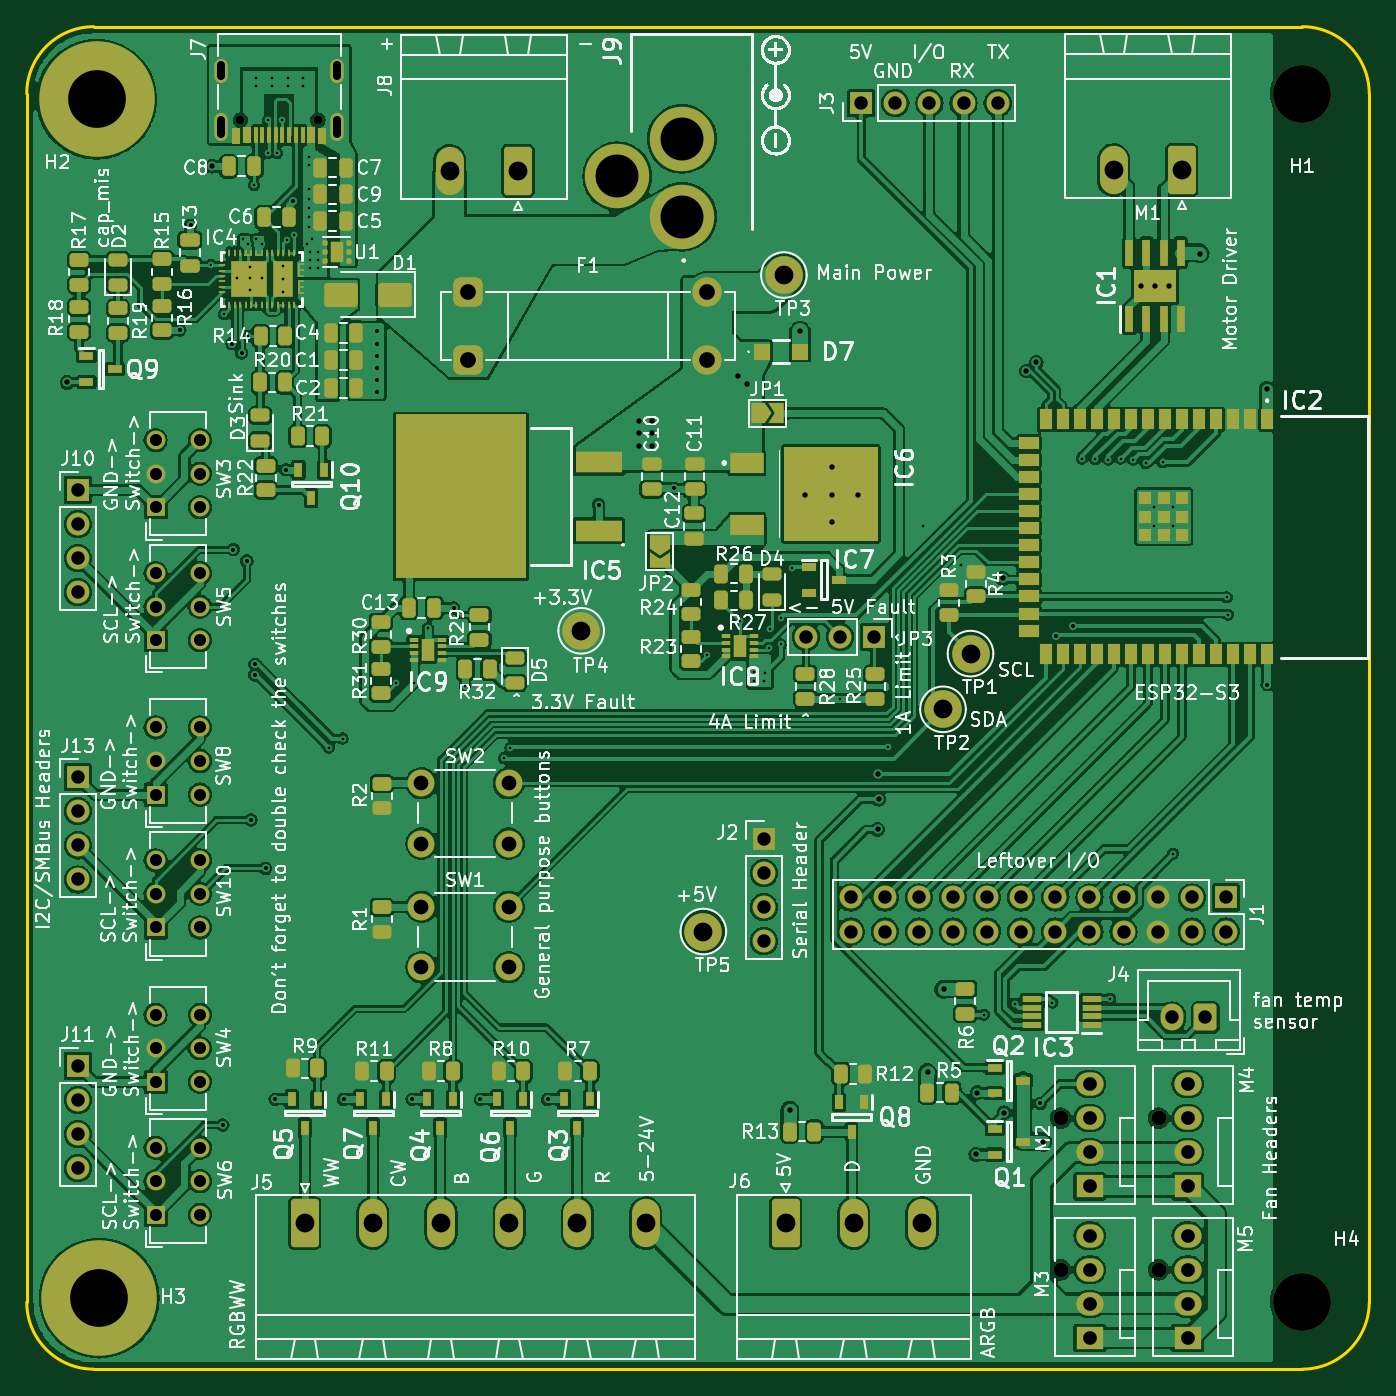
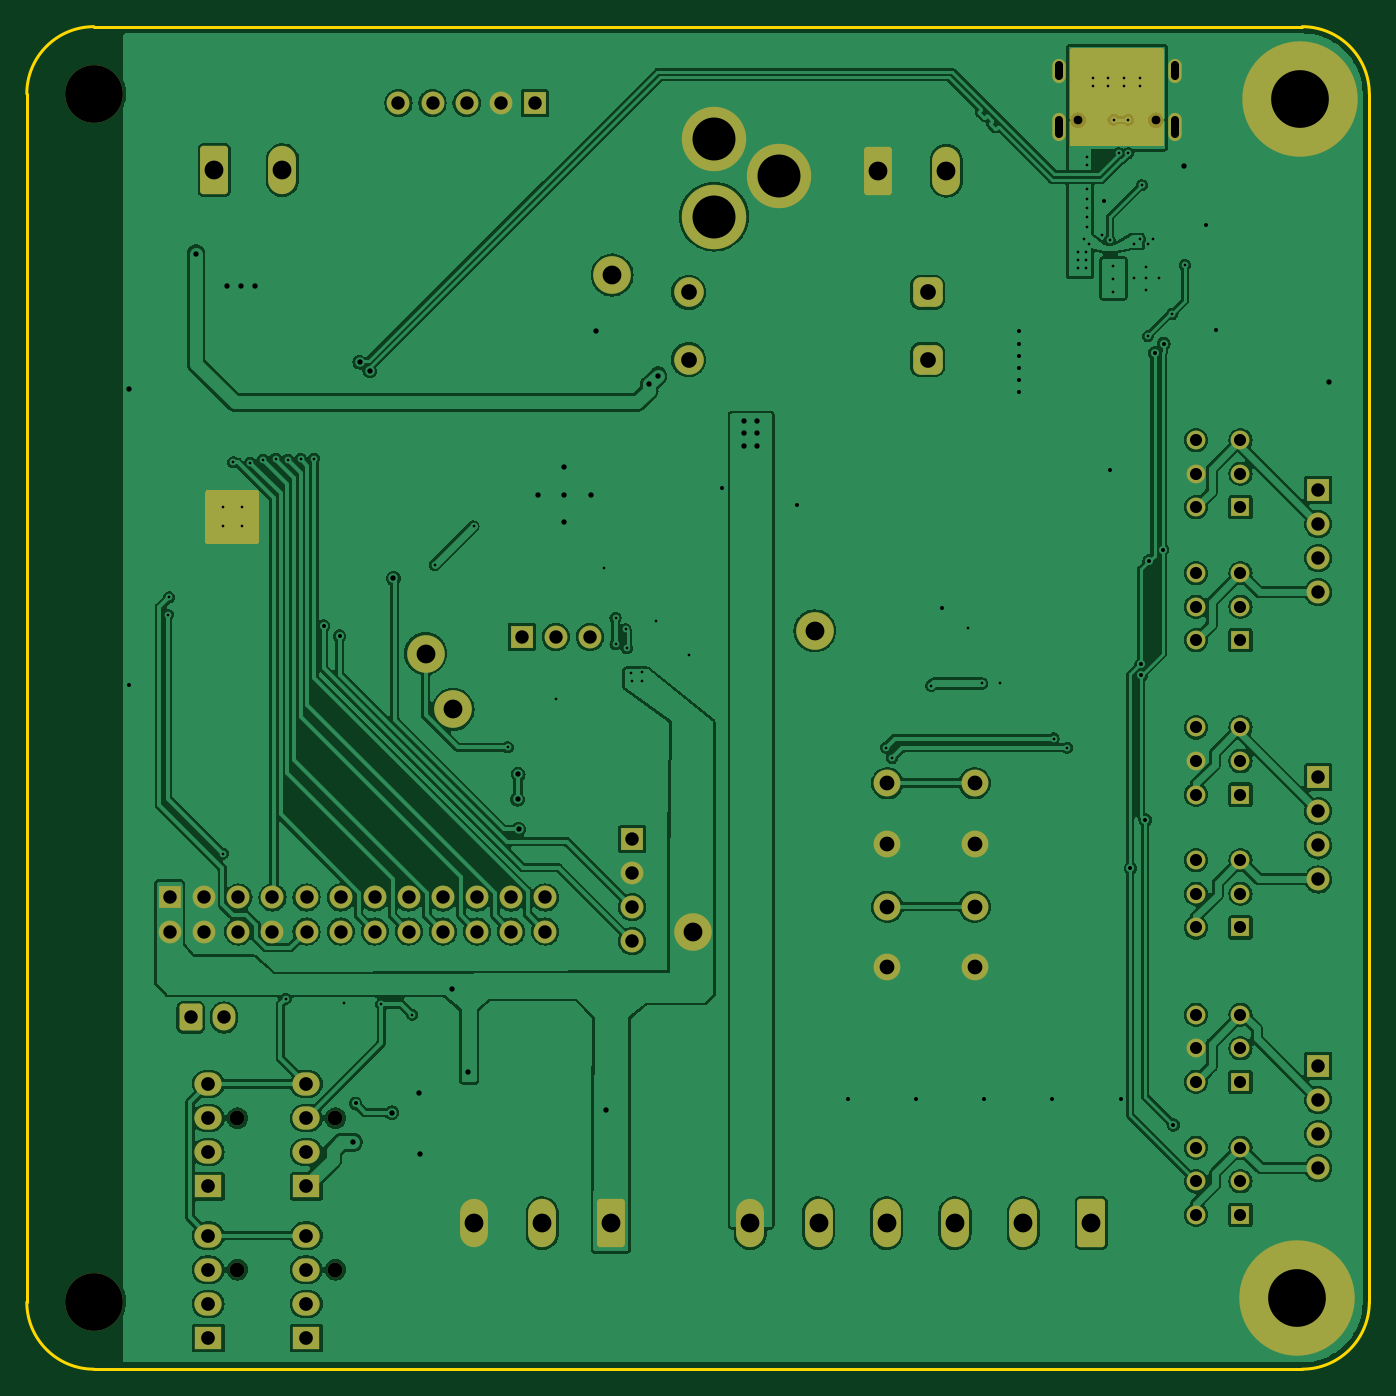
Circuit board: 11 layer files. Board 100.0 x 100.0 mm.
- bottom_copper: ESPHome AIO-B_Cu.gbl (283090 bytes)
- bottom_mask: ESPHome AIO-B_Mask.gbs (6880 bytes)
- paste: ESPHome AIO-B_Paste.gbp (492 bytes)
- bottom_silk: ESPHome AIO-B_Silkscreen.gbo (6890 bytes)
- outline: ESPHome AIO-Edge_Cuts.gm1 (1030 bytes)
- top_copper: ESPHome AIO-F_Cu.gtl (480033 bytes)
- top_mask: ESPHome AIO-F_Mask.gts (16414 bytes)
- paste: ESPHome AIO-F_Paste.gtp (10993 bytes)
- top_silk: ESPHome AIO-F_Silkscreen.gto (345001 bytes)
- drill: ESPHome AIO-NPTH.drl (594 bytes)
- drill: ESPHome AIO-PTH.drl (5212 bytes)

=== bottom_copper: ESPHome AIO-B_Cu.gbl (283090 bytes, source omitted) ===
=== bottom_mask: ESPHome AIO-B_Mask.gbs (6880 bytes, source omitted) ===
=== paste: ESPHome AIO-B_Paste.gbp ===
G04 #@! TF.GenerationSoftware,KiCad,Pcbnew,7.0.10*
G04 #@! TF.CreationDate,2024-05-27T00:37:51+02:00*
G04 #@! TF.ProjectId,ESPHome AIO,45535048-6f6d-4652-9041-494f2e6b6963,rev?*
G04 #@! TF.SameCoordinates,Original*
G04 #@! TF.FileFunction,Paste,Bot*
G04 #@! TF.FilePolarity,Positive*
%FSLAX46Y46*%
G04 Gerber Fmt 4.6, Leading zero omitted, Abs format (unit mm)*
G04 Created by KiCad (PCBNEW 7.0.10) date 2024-05-27 00:37:51*
%MOMM*%
%LPD*%
G01*
G04 APERTURE LIST*
G04 APERTURE END LIST*
M02*

=== bottom_silk: ESPHome AIO-B_Silkscreen.gbo (6890 bytes, source omitted) ===
=== outline: ESPHome AIO-Edge_Cuts.gm1 ===
G04 #@! TF.GenerationSoftware,KiCad,Pcbnew,7.0.10*
G04 #@! TF.CreationDate,2024-05-27T00:37:51+02:00*
G04 #@! TF.ProjectId,ESPHome AIO,45535048-6f6d-4652-9041-494f2e6b6963,rev?*
G04 #@! TF.SameCoordinates,Original*
G04 #@! TF.FileFunction,Profile,NP*
%FSLAX46Y46*%
G04 Gerber Fmt 4.6, Leading zero omitted, Abs format (unit mm)*
G04 Created by KiCad (PCBNEW 7.0.10) date 2024-05-27 00:37:51*
%MOMM*%
%LPD*%
G01*
G04 APERTURE LIST*
G04 #@! TA.AperFunction,Profile*
%ADD10C,0.200000*%
G04 #@! TD*
G04 APERTURE END LIST*
D10*
X189900000Y-45700000D02*
X189900000Y-135700000D01*
X184900000Y-140700000D02*
G75*
G03*
X189900000Y-135700000I0J5000000D01*
G01*
X189900000Y-45700000D02*
G75*
G03*
X184900000Y-40700000I-5000000J0D01*
G01*
X89900000Y-135700000D02*
G75*
G03*
X94900000Y-140700000I5000000J0D01*
G01*
X89900000Y-135700000D02*
X89900000Y-45700000D01*
X94900000Y-140700000D02*
X184900000Y-140700000D01*
X94900000Y-40700000D02*
X184900000Y-40700000D01*
X94900000Y-40700000D02*
G75*
G03*
X89900000Y-45700000I0J-5000000D01*
G01*
M02*

=== top_copper: ESPHome AIO-F_Cu.gtl (480033 bytes, source omitted) ===
=== top_mask: ESPHome AIO-F_Mask.gts (16414 bytes, source omitted) ===
=== paste: ESPHome AIO-F_Paste.gtp (10993 bytes, source omitted) ===
=== top_silk: ESPHome AIO-F_Silkscreen.gto (345001 bytes, source omitted) ===
=== drill: ESPHome AIO-NPTH.drl ===
M48
; DRILL file {KiCad 7.0.10} date Mon May 27 00:37:53 2024
; FORMAT={-:-/ absolute / metric / decimal}
; #@! TF.CreationDate,2024-05-27T00:37:53+02:00
; #@! TF.GenerationSoftware,Kicad,Pcbnew,7.0.10
; #@! TF.FileFunction,NonPlated,1,2,NPTH
FMAT,2
METRIC
; #@! TA.AperFunction,NonPlated,NPTH,ComponentDrill
T1C0.650
; #@! TA.AperFunction,NonPlated,NPTH,ComponentDrill
T2C1.100
; #@! TA.AperFunction,NonPlated,NPTH,ComponentDrill
T3C4.300
%
G90
G05
T1
X105.81Y-47.655
X111.59Y-47.655
T2
X166.915Y-121.995
X166.915Y-133.295
X174.215Y-121.995
X174.215Y-133.295
T3
X184.9Y-45.7
X184.9Y-135.7
M30

=== drill: ESPHome AIO-PTH.drl ===
M48
; DRILL file {KiCad 7.0.10} date Mon May 27 00:37:53 2024
; FORMAT={-:-/ absolute / metric / decimal}
; #@! TF.CreationDate,2024-05-27T00:37:53+02:00
; #@! TF.GenerationSoftware,Kicad,Pcbnew,7.0.10
; #@! TF.FileFunction,Plated,1,2,PTH
FMAT,2
METRIC
; #@! TA.AperFunction,Plated,PTH,ViaDrill
T1C0.200
; #@! TA.AperFunction,Plated,PTH,ViaDrill
T2C0.300
; #@! TA.AperFunction,Plated,PTH,ViaDrill
T3C0.400
; #@! TA.AperFunction,Plated,PTH,ComponentDrill
T4C0.600
; #@! TA.AperFunction,Plated,PTH,ComponentDrill
T5C0.900
; #@! TA.AperFunction,Plated,PTH,ComponentDrill
T6C1.000
; #@! TA.AperFunction,Plated,PTH,ComponentDrill
T7C1.020
; #@! TA.AperFunction,Plated,PTH,ComponentDrill
T8C1.100
; #@! TA.AperFunction,Plated,PTH,ComponentDrill
T9C1.170
; #@! TA.AperFunction,Plated,PTH,ComponentDrill
T10C1.400
; #@! TA.AperFunction,Plated,PTH,ComponentDrill
T11C3.200
; #@! TA.AperFunction,Plated,PTH,ComponentDrill
T12C4.300
%
G90
G05
T1
X103.65Y-58.45
X104.6Y-62.1
X105.6Y-59.4
X106.0Y-56.5
X106.4Y-56.9
X106.4Y-63.75
X106.5Y-58.6
X106.5Y-59.4
X106.5Y-60.3
X106.84Y-52.5
X107.0Y-44.5
X107.0Y-45.1
X107.0Y-56.51
X107.4Y-56.9
X107.4Y-59.4
X107.85Y-47.64
X107.85Y-50.117
X108.167Y-44.5
X108.167Y-45.1
X108.55Y-50.117
X108.95Y-47.64
X109.0Y-58.5
X109.0Y-59.5
X109.0Y-60.5
X109.25Y-56.6
X109.333Y-44.5
X109.333Y-45.1
X109.84Y-56.21
X110.5Y-44.5
X110.5Y-45.1
X110.78Y-56.88
X110.9Y-50.4
X110.9Y-51.0
X110.9Y-52.8
X110.9Y-53.5
X110.9Y-54.2
X110.9Y-54.9
X110.9Y-55.6
X111.0Y-57.5
X111.0Y-58.1
X111.0Y-58.7
X111.18Y-56.5
X111.6Y-57.5
X111.6Y-58.1
X111.6Y-58.7
X112.4Y-94.4
X113.425Y-93.725
X117.4Y-89.6
X118.725Y-89.622
X119.775Y-85.5
X122.525Y-89.8
X125.45Y-95.175
X125.925Y-94.4
X140.575Y-87.5
X143.0Y-85.0
X144.06Y-89.45
X144.07Y-88.8
X144.85Y-89.43
X144.88Y-88.81
X145.2Y-87.0
X145.3Y-85.6
X146.05Y-84.75
X146.05Y-86.7
X146.9Y-81.05
X150.5Y-90.75
X154.075Y-94.375
X156.625Y-77.925
X159.5Y-80.8
X161.2Y-114.3
X163.5Y-113.5
X166.3Y-113.4
X168.5Y-72.875
X169.5Y-72.9
X170.475Y-72.95
X170.6Y-113.1
X171.375Y-72.875
X172.325Y-72.95
X173.25Y-73.2
X173.9Y-76.5
X173.9Y-77.9
X174.525Y-73.15
X175.3Y-76.5
X175.3Y-77.9
X175.3Y-102.3
X179.3Y-83.2
X179.4Y-84.5
T2
X101.3Y-63.3
X102.1Y-55.5
X104.5Y-122.5
X105.2Y-64.3
X105.3Y-79.649
X105.9Y-65.0
X106.3Y-80.5
X106.6Y-99.8
X106.9Y-88.2
X106.9Y-89.0
X107.7Y-103.4
X108.4Y-120.6
X109.2Y-73.7
X109.7Y-53.7
X113.5Y-120.6
X116.0Y-63.4
X116.0Y-64.3
X116.0Y-65.2
X116.0Y-66.1
X116.0Y-67.0
X116.0Y-67.9
X118.6Y-120.6
X121.7Y-84.0
X123.7Y-120.6
X128.7Y-120.6
X132.5Y-76.3
X138.1Y-75.1
X165.4Y-120.9
X166.6Y-86.1
X167.8Y-85.35
X182.3Y-89.7
T3
X92.9Y-67.2
X103.7Y-51.1
X135.5Y-70.1
X135.5Y-71.0
X135.5Y-71.9
X136.5Y-70.1
X136.5Y-71.0
X136.5Y-71.9
X142.9Y-66.7
X143.55Y-67.35
X146.75Y-121.4
X147.5Y-63.4
X147.9Y-75.6
X149.9Y-73.5
X149.9Y-75.6
X149.9Y-77.6
X151.8Y-75.6
X153.275Y-100.5
X153.3Y-96.4
X153.35Y-98.25
X157.0Y-118.6
X158.2Y-112.4
X160.6Y-124.7
X160.7Y-120.1
X162.6Y-81.8
X162.7Y-121.6
X164.35Y-66.35
X165.1Y-65.7
X165.575Y-123.8
X172.9Y-60.0
X173.94Y-60.0
X175.0Y-60.0
X177.3Y-57.6
X182.3Y-67.7
T5
X99.5Y-71.5
X99.5Y-74.0
X99.5Y-76.5
X99.5Y-81.4
X99.5Y-83.9
X99.5Y-86.4
X99.5Y-92.9
X99.5Y-95.4
X99.5Y-97.9
X99.5Y-102.8
X99.5Y-105.3
X99.5Y-107.8
X99.5Y-114.3
X99.5Y-116.8
X99.5Y-119.3
X99.5Y-124.2
X99.5Y-126.7
X99.5Y-129.2
X102.8Y-71.5
X102.8Y-74.0
X102.8Y-76.5
X102.8Y-81.4
X102.8Y-83.9
X102.8Y-86.4
X102.8Y-92.9
X102.8Y-95.4
X102.8Y-97.9
X102.8Y-102.8
X102.8Y-105.3
X102.8Y-107.8
X102.8Y-114.3
X102.8Y-116.8
X102.8Y-119.3
X102.8Y-124.2
X102.8Y-126.7
X102.8Y-129.2
T6
X93.7Y-75.2
X93.7Y-77.74
X93.7Y-80.28
X93.7Y-82.82
X93.7Y-96.6
X93.7Y-99.14
X93.7Y-101.68
X93.7Y-104.22
X93.7Y-118.1
X93.7Y-120.64
X93.7Y-123.18
X93.7Y-125.72
X144.8Y-101.2
X144.8Y-103.74
X144.8Y-106.28
X144.8Y-108.82
X147.95Y-86.15
X150.49Y-86.15
X151.28Y-105.56
X151.28Y-108.1
X152.06Y-46.4
X153.03Y-86.15
X153.82Y-105.56
X153.82Y-108.1
X154.6Y-46.4
X156.36Y-105.56
X156.36Y-108.1
X157.14Y-46.4
X158.9Y-105.56
X158.9Y-108.1
X159.68Y-46.4
X161.44Y-105.56
X161.44Y-108.1
X162.22Y-46.4
X163.98Y-105.56
X163.98Y-108.1
X166.52Y-105.56
X166.52Y-108.1
X169.06Y-105.56
X169.06Y-108.1
X171.6Y-105.56
X171.6Y-108.1
X174.14Y-105.56
X174.14Y-108.1
X175.2Y-114.5
X176.68Y-105.56
X176.68Y-108.1
X177.7Y-114.5
X179.22Y-105.56
X179.22Y-108.1
T7
X169.075Y-119.455
X169.075Y-121.995
X169.075Y-124.535
X169.075Y-127.075
X169.075Y-130.755
X169.075Y-133.295
X169.075Y-135.835
X169.075Y-138.375
X176.375Y-119.455
X176.375Y-121.995
X176.375Y-124.535
X176.375Y-127.075
X176.375Y-130.755
X176.375Y-133.295
X176.375Y-135.835
X176.375Y-138.375
T8
X119.3Y-97.05
X119.3Y-101.55
X119.3Y-106.25
X119.3Y-110.75
X125.8Y-97.05
X125.8Y-101.55
X125.8Y-106.25
X125.8Y-110.75
T9
X122.8Y-60.5
X122.8Y-65.5
X140.6Y-60.5
X140.6Y-65.5
T10
X110.6Y-129.822
X115.68Y-129.822
X120.76Y-129.822
X121.41Y-51.427
X125.84Y-129.822
X126.49Y-51.427
X130.92Y-129.822
X131.2Y-85.7
X136.0Y-129.822
X140.3Y-108.1
X146.3Y-59.2
X146.42Y-129.822
X151.5Y-129.822
X156.58Y-129.822
X158.15Y-91.55
X160.2Y-87.4
X170.86Y-51.377
X175.94Y-51.377
T11
X133.9Y-51.85
X138.7Y-49.05
X138.7Y-54.85
T12
X95.1Y-46.1
X95.3Y-135.4
T4
X104.38Y-44.375G85X104.38Y-43.575
G05
X104.38Y-48.725G85X104.38Y-47.625
G05
X113.02Y-44.375G85X113.02Y-43.575
G05
X113.02Y-48.725G85X113.02Y-47.625
G05
M30

